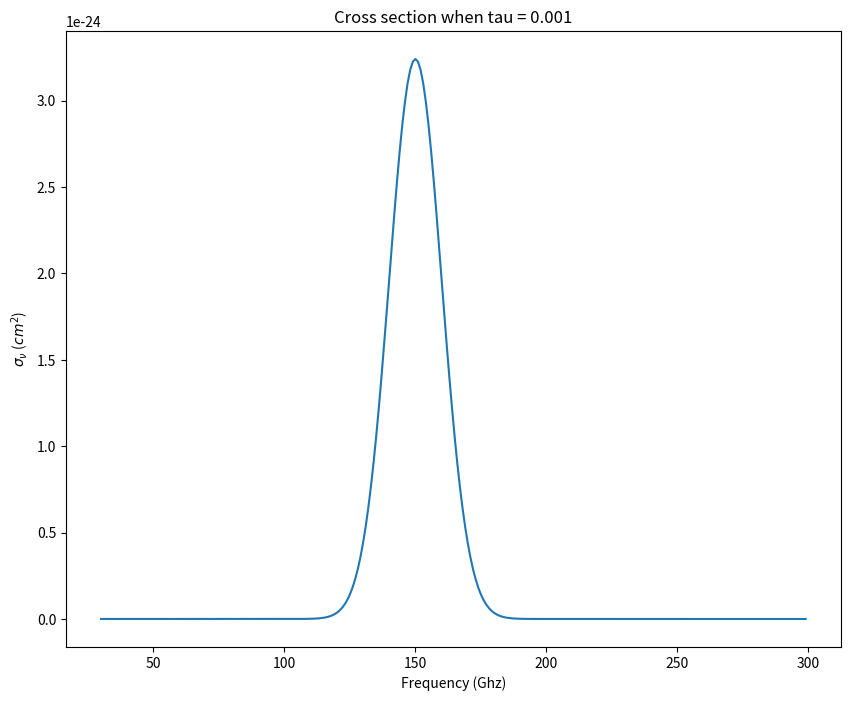

The script that saved this image: (Note: this script raises an exception after producing the figure.)
import numpy as np
import matplotlib.pyplot as plt

#Constants throughout the notebook
D = 100*3.086*10**18 #cm
n = 1 #cm^-3

#PROBLEM 1

print("Beginning problem #1")
cd = D*n
print(r"Column density is {} cm^-2".format(cd))

def compute_cross(tau, D, n):
    """Given a desired optical depth 'tau' and a depth 'D' (cm) and density 'n' (cm^-3),
    compute the cross section"""
    return float(tau)/(n*D)

sig1 = compute_cross(0.001, D, n)
sig2 = compute_cross(1, D, n)
sig3 = compute_cross(1000, D, n)

print(f"Cross section if tau=0.001 is {sig1} cm^2")
print(f"Cross section if tau=1 is {sig2} cm^2")
print(f"Cross section if tau=1000 is {sig3} cm^2")


#PROBLEM 2
print("Beginning problem #2")
def compute_I(I0, Sv, sigma, D, n):
    """Given the initial intensity, source function, cross section, distance, and number density (all cgs units),
    compute the final intensity using 1000 steps"""
    N = 10**4
    ds = D/N
    I_list = np.zeros(N)
    I_list[0] = I0

    #For each step, solve the radiative tranfer equation using values from the last step
    for j in range(N-1):
        dI = n*sigma*ds*(Sv-I_list[j])
        I_list[j+1] = I_list[j] + dI

    return I_list[-1]

#An example
print("Example calculation for I(0)=1, Sv=0.5, tau=0.5")  
I0 = 1
Sv = 0.5
sigma = compute_cross(0.5, D, n)

I_fin = compute_I(I0, Sv, sigma, D, n)
print(f"I(D)={I_fin}")


#PROBLEM 3
print("Beginning problem #3")

def cross_freq(freqs, amp, const=0):
    """ Given an input list of frequencies, a max amplitude, and a constant floor, return a 
    guassian profile of the cross section. 
    """
    mean = 150 #150 Ghz
    std = 10 #10 Ghz standard deviation
    cross = []
    for f in freqs:
        cross.append((amp-const)*np.exp(-0.5*(f-mean)**2/std**2) +const)
    return cross

freqs = np.arange(30, 300, 1)
cross1 = cross_freq(freqs, sig1)
cross2 = cross_freq(freqs, sig2)
cross3 = cross_freq(freqs, sig3)

print(f"Saving tau={sig1} cross section figure to ./figures")
plt.figure(figsize=(10,8))
plt.plot(freqs, cross1)
plt.xlabel("Frequency (Ghz)")
plt.ylabel(r"$\sigma_{\nu}$ ($cm^2$)")
plt.title("Cross section when tau = 0.001")
plt.savefig("figures/sig_nu_tau1.png")

print(f"Saving tau={sig2} cross section figure to ./figures")
plt.figure(figsize=(10,8))
plt.plot(freqs, cross2)
plt.xlabel("Frequency (Ghz)")
plt.ylabel(r"$\sigma_{\nu}$ ($cm^2$)")
plt.title("Cross section when tau = 1")
plt.savefig("figures/sig_nu_tau2.png")

print(f"Saving tau={sig3} cross section figure to ./figures")
plt.figure(figsize=(10,8))
plt.plot(freqs, cross3)
plt.xlabel("Frequency (Ghz)")
plt.ylabel(r"$\sigma_{\nu}$ ($cm^2$)")
plt.title("Cross section when tau = 1000")
plt.savefig("figures/sig_nu_tau3.png")

#PROBLEM 4

print("Beginning problem 4")
def plot_I(freqs, I0, tau_max, tau_min, Sv, D, n, label):
    """ Generate and plot I(D). Inputs: I(0), the source function, the minimum and maximum optical depth
    used to generate the guassian cross section, the depth, the density, and the figure label.  
    """
    amp = compute_cross(tau_max, D, n)
    const = compute_cross(tau_min, D, n)
    cross_list = cross_freq(freqs, amp, const)
    I_list = []
    for c in cross_list:
        I_list.append(compute_I(I0, Sv, c, D, n))
    
    print(f"Generating Fig. 4{label} using I(0)={I0}, S={Sv}, tau_max={tau_max}, tau_min={tau_min}")
    plt.figure(figsize=(8,8))
    plt.title(f"Problem 4.{label}: tau_max={tau_max}, tau_min={tau_min}")
    plt.xlabel("GHz")
    plt.ylabel(r"I(D) ($W cm^{-2} sr^{-1} Hz^{-1}$)")
    plt.plot(freqs, I0*np.ones(len(freqs)), 'r--', label='I0')
    plt.plot(freqs, Sv*np.ones(len(freqs)), 'g--', label='Sv')
    plt.plot(freqs, I_list, 'b', label="I(D)")
    plt.legend()
    plt.savefig(f"figures/4{label}")    
    
freqs = np.arange(100, 200, 2)
I0_list = [0, 1, 0.5, 1, 0.5, 1]
Sv_list = [1, 0.5, 1, 0.5, 1, 0.5]
tau_max_list = [0.5, 0.5, 0.5, 10, 5, 5]
tau_min_list = [0, 0, 0, 5, 0.5, 0.5]
label_list = ['a', 'b', 'c', 'd', 'e', 'f']
for i in range(len(I0_list)):
    I0 = I0_list[i]
    Sv = Sv_list[i]
    tau_max = tau_max_list[i]
    tau_min = tau_min_list[i]
    label = label_list[i]
    plot_I(freqs, I0, tau_max, tau_min, Sv, D, n, label)
              
  